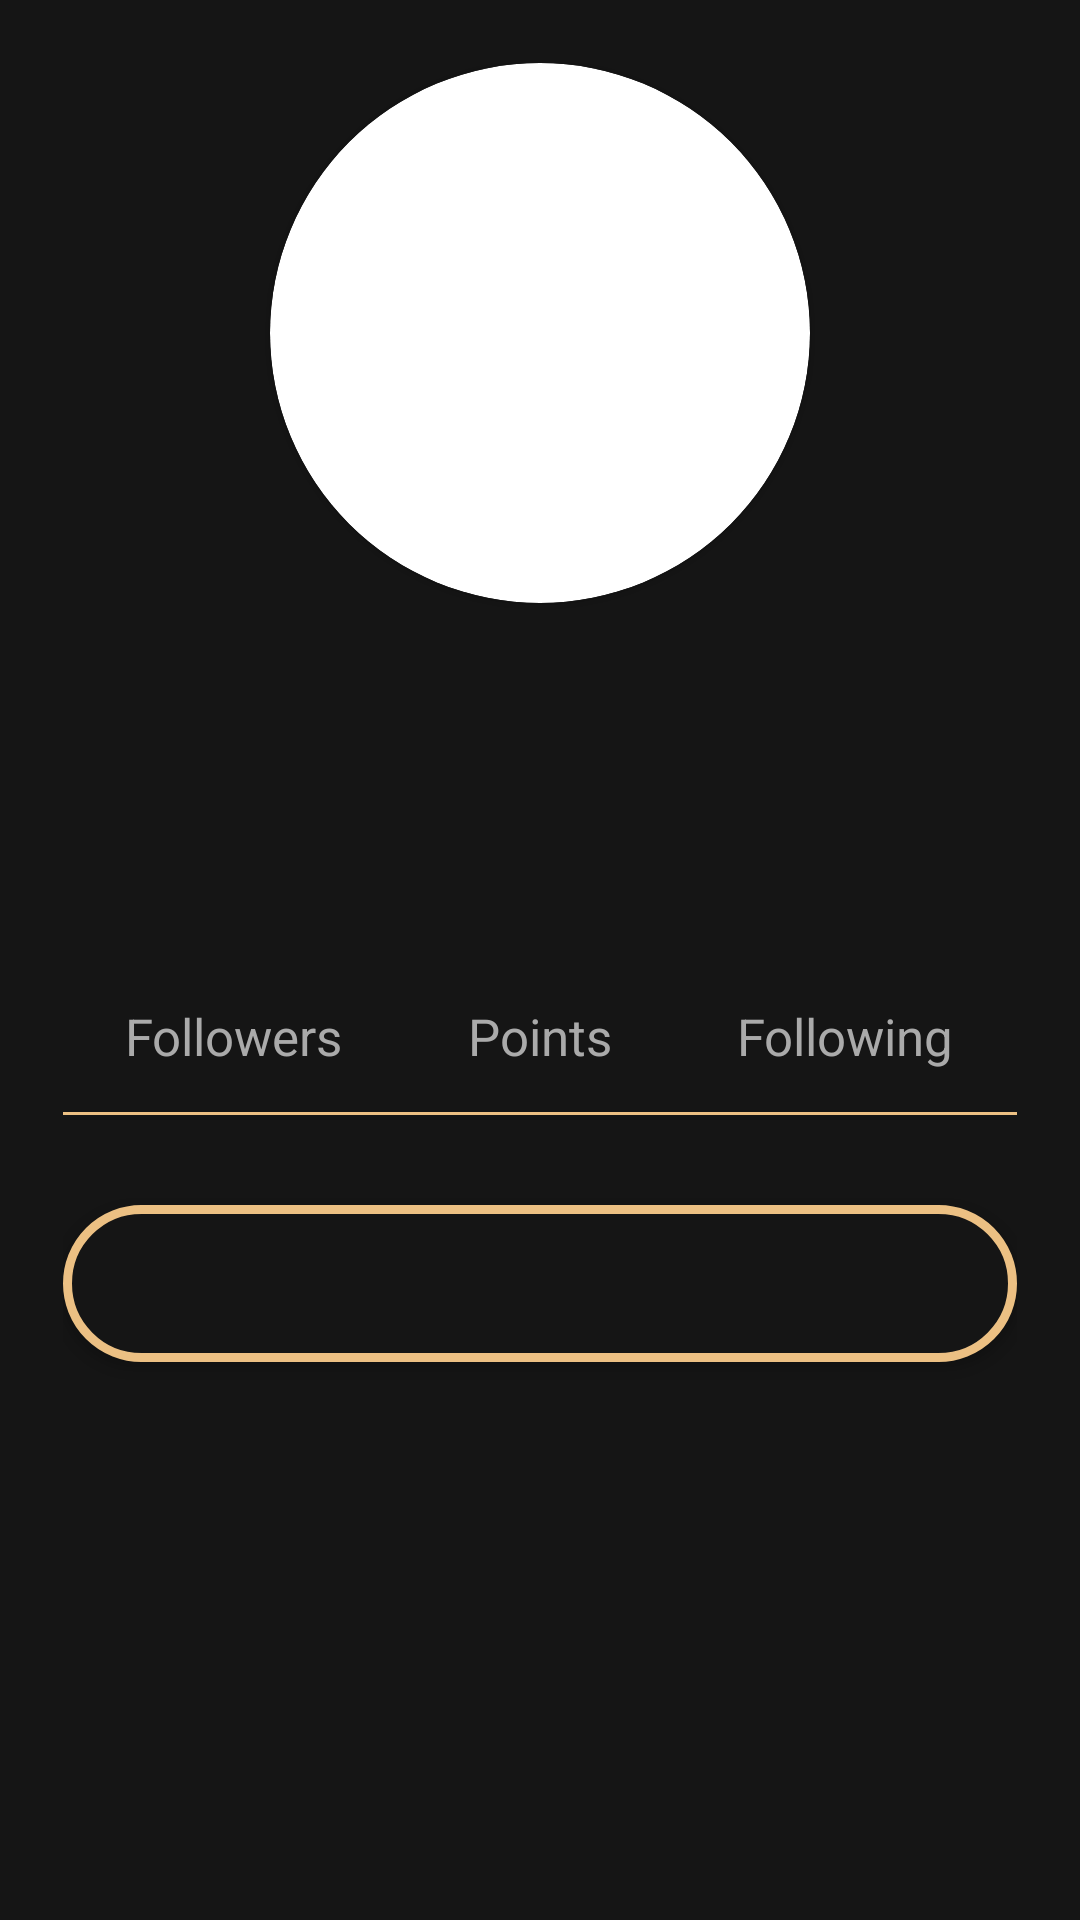

The Android layout XML behind this screen, and the referenced resources:
<!-- AndroidManifest.xml: application theme Theme.AppCompat.DayNight.NoActionBar -->
<!-- res/layout/fragment_external_user_profile.xml -->
<?xml version="1.0" encoding="utf-8"?>
<androidx.constraintlayout.widget.ConstraintLayout xmlns:android="http://schemas.android.com/apk/res/android"
    xmlns:app="http://schemas.android.com/apk/res-auto"
    xmlns:tools="http://schemas.android.com/tools"
    android:layout_width="match_parent"
    android:layout_height="match_parent"
    tools:context=".MainActivity"
    android:background="@color/background">

    <LinearLayout
        android:layout_width="match_parent"
        android:layout_height="wrap_content"
        android:orientation="vertical"
        android:paddingLeft="21dp"
        android:paddingTop="21dp"
        android:paddingRight="21dp"
        android:paddingBottom="0dp"
        app:layout_constraintStart_toStartOf="parent"
        app:layout_constraintTop_toTopOf="parent">

        <androidx.cardview.widget.CardView
            android:id="@+id/crd_profile"
            android:layout_width="180dp"
            android:layout_height="180dp"
            android:layout_gravity="center_horizontal"
            app:cardCornerRadius="90dp">

            
            <ImageView
                android:id="@+id/img_profile"
                android:layout_width="match_parent"
                android:layout_height="match_parent"
                android:scaleType="centerCrop" />
        </androidx.cardview.widget.CardView>

        <TextView
            android:id="@+id/txt_name"
            android:layout_width="match_parent"
            android:layout_height="wrap_content"
            android:layout_below="@id/crd_profile"
            android:layout_marginTop="20dp"
            android:gravity="center"
            android:shadowColor="@color/secondary"
            android:shadowRadius="10"
            android:text=""
            android:textColor="@color/white"
            android:textSize="30dp" />

        <TextView
            android:id="@+id/txt_username"
            android:layout_width="match_parent"
            android:layout_height="wrap_content"
            android:layout_below="@id/txt_name"
            android:gravity="center"
            android:text=""
            android:textColor="@color/textInfo"
            android:textSize="15dp"
            android:textStyle="bold" />

        <LinearLayout
            android:layout_width="match_parent"
            android:layout_height="wrap_content"
            android:layout_below="@id/txt_username"
            android:background="@drawable/bottom_stroke_secondary"
            android:orientation="horizontal"
            android:paddingTop="15dp"
            android:paddingBottom="15dp">

            <LinearLayout
                android:layout_width="wrap_content"
                android:layout_height="wrap_content"
                android:layout_weight="1"
                android:gravity="center"
                android:orientation="vertical">

                <TextView
                    android:id="@+id/txt_num_followers"
                    android:layout_width="wrap_content"
                    android:layout_height="wrap_content"
                    android:text=""
                    android:textColor="@color/secondary"
                    android:textSize="28dp" />

                <TextView
                    android:id="@+id/txt_followers"
                    android:layout_width="wrap_content"
                    android:layout_height="wrap_content"
                    android:text="Followers"
                    android:textColor="@color/textInfo"
                    android:textSize="17dp" />

            </LinearLayout>

            <LinearLayout
                android:layout_width="wrap_content"
                android:layout_height="wrap_content"
                android:layout_weight="1"
                android:gravity="center"
                android:orientation="vertical">

                <TextView
                    android:id="@+id/txt_num_points"
                    android:layout_width="wrap_content"
                    android:layout_height="wrap_content"
                    android:text=""
                    android:textColor="@color/secondary"
                    android:textSize="28dp" />

                <TextView
                    android:id="@+id/txt_points"
                    android:layout_width="wrap_content"
                    android:layout_height="wrap_content"
                    android:text="Points"
                    android:textColor="@color/textInfo"
                    android:textSize="17dp" />

            </LinearLayout>

            <LinearLayout
                android:layout_width="wrap_content"
                android:layout_height="wrap_content"
                android:layout_weight="1"
                android:gravity="center"
                android:orientation="vertical">

                <TextView
                    android:id="@+id/txt_num_followings"
                    android:layout_width="wrap_content"
                    android:layout_height="wrap_content"
                    android:text=""
                    android:textColor="@color/secondary"
                    android:textSize="28dp" />

                <TextView
                    android:id="@+id/txt_followings"
                    android:layout_width="wrap_content"
                    android:layout_height="wrap_content"
                    android:text="Following"
                    android:textColor="@color/textInfo"
                    android:textSize="17dp" />

            </LinearLayout>

        </LinearLayout>

        <Button
            android:id="@+id/btn_follow"
            android:layout_width="match_parent"
            android:layout_height="wrap_content"
            android:layout_marginTop="30dp"
            android:layout_marginBottom="15dp"
            android:background="@drawable/authentication_button"
            android:paddingTop="10dp"
            android:paddingBottom="10dp"
            android:text=""
            android:textColor="@color/white"
            android:textSize="24dp"
            app:cornerRadius="25dp"
            app:strokeColor="@color/secondary"
            app:strokeWidth="3dp" />

        <LinearLayout
            android:layout_width="match_parent"
            android:layout_height="match_parent"
            android:orientation="vertical"
            android:visibility="gone">




















        </LinearLayout>

    </LinearLayout>

</androidx.constraintlayout.widget.ConstraintLayout>
<!-- resources referenced by this layout -->
<resources>
  <color name="background">#151515</color>
  <color name="secondary">#FFECC083</color>
  <color name="textInfo">#FFAAAAAA</color>
  <color name="white">#FFFFFFFF</color>
  <!-- drawable authentication_button (drawable) -->
  <?xml version="1.0" encoding="utf-8"?>
  <shape xmlns:android="http://schemas.android.com/apk/res/android">
      <stroke android:color="@color/logo" android:width="3dp"></stroke>
      <solid android:color="@color/background"></solid>
      <corners android:radius="25dp"></corners>
  </shape>
  <!-- drawable bottom_stroke_secondary (drawable) -->
  <layer-list xmlns:android="http://schemas.android.com/apk/res/android" >
      <item android:gravity="bottom">
          <shape>
              <size android:height="1dp" />
              <solid android:color="@color/secondary" />
          </shape>
      </item>
  </layer-list>
  <color name="logo">#ECC083</color>
</resources>
